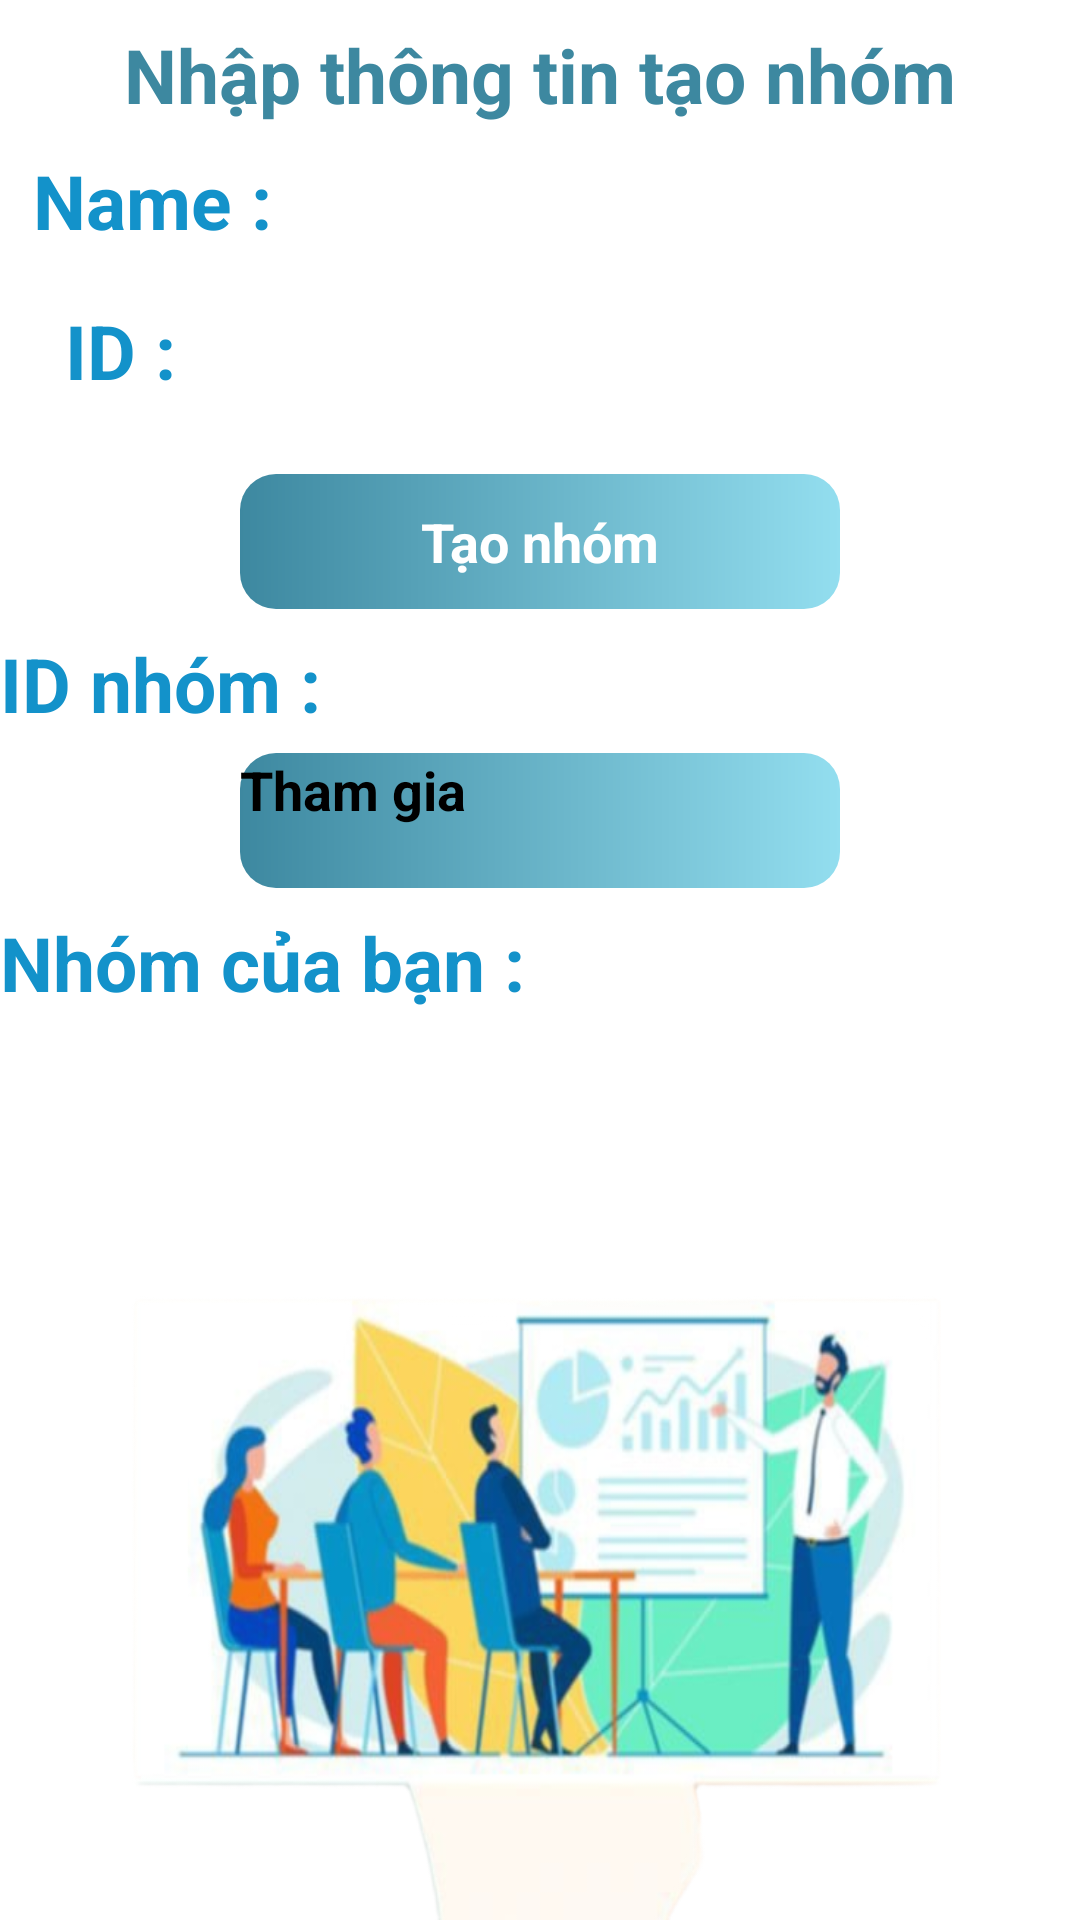

Write the Android layout XML for this screen, with the resource values it uses.
<!-- AndroidManifest.xml: application theme Theme.MoneyMate -->
<!-- res/layout/activity_group.xml -->
<?xml version="1.0" encoding="utf-8"?>
<ScrollView xmlns:android="http://schemas.android.com/apk/res/android"
    xmlns:app="http://schemas.android.com/apk/res-auto"
    xmlns:tools="http://schemas.android.com/tools"
    android:id="@+id/main"
    android:layout_width="match_parent"
    android:layout_height="match_parent"
    android:fillViewport="true"
    android:background="@drawable/group"
    tools:context=".controller.activity.group">

    <LinearLayout
        android:id="@+id/inputLayout"
        android:layout_width="match_parent"
        android:layout_height="wrap_content"
        android:orientation="vertical">

        <TextView
            android:id="@+id/textView2"
            android:layout_width="match_parent"
            android:layout_height="50dp"
            android:gravity="center"
            android:text="Nhập thông tin tạo nhóm"
            android:textColor="#3D88A0"
            android:textSize="25sp"
            android:textStyle="bold" />

        <LinearLayout
            android:layout_width="match_parent"
            android:layout_height="50dp"
            android:orientation="horizontal">

            <TextView
                android:id="@+id/textView4"
                android:layout_width="wrap_content"
                android:layout_height="wrap_content"
                android:layout_weight="1"
                android:gravity="center"
                android:text="Name :"
                android:textColor="#1392CA"
                android:textSize="25sp"
                android:textStyle="bold" />

            <EditText
                android:id="@+id/edt_Name"
                android:layout_width="wrap_content"
                android:layout_height="wrap_content"
                android:layout_weight="1"
                android:ems="10"
                android:inputType="text"
                android:textSize="20dp" />
        </LinearLayout>

        <LinearLayout
            android:layout_width="match_parent"
            android:layout_height="50dp"
            android:orientation="horizontal">

            <TextView
                android:id="@+id/textView12"
                android:layout_width="wrap_content"
                android:layout_height="wrap_content"
                android:layout_weight="1"
                android:gravity="center"
                android:text="ID :"
                android:textColor="#1392CA"
                android:textSize="25sp"
                android:textStyle="bold" />

            <EditText
                android:id="@+id/edt_IDtao"
                android:layout_width="wrap_content"
                android:layout_height="wrap_content"
                android:layout_weight="1"
                android:ems="10"
                android:inputType="text"
                android:textSize="20dp" />
        </LinearLayout>

        <Button
            android:id="@+id/btn_Taonhom"
            android:layout_width="200dp"
            android:layout_height="45dp"
            android:layout_gravity="center_horizontal"
            android:gravity="center"
            android:text="Tạo nhóm"
            android:layout_marginTop="8dp"
            android:textColor="@color/white"
            android:textSize="18sp"
            android:textStyle="bold"
            android:background="@drawable/btn_login"
            app:backgroundTint="@null"/>

        <LinearLayout
            android:layout_width="match_parent"
            android:layout_height="40dp"
            android:orientation="horizontal">

            <TextView
                android:id="@+id/textView26"
                android:layout_width="wrap_content"
                android:layout_height="30dp"
                android:layout_marginTop="8dp"
                android:layout_weight="1"
                android:text="ID nhóm :"
                android:textColor="#1392CA"
                android:textSize="25sp"
                android:textStyle="bold" />

            <EditText
                android:id="@+id/edt_IDthamgia"
                android:layout_width="wrap_content"
                android:layout_height="wrap_content"
                android:layout_marginTop="8dp"
                android:layout_weight="1"
                android:ems="10"
                android:inputType="text" />
        </LinearLayout>

        <Button
            android:id="@+id/btn_Thamgia"
            android:layout_width="200dp"
            android:layout_height="45dp"
            android:layout_gravity="center_horizontal"
            android:text="Tham gia"
            android:textSize="18sp"
            android:textStyle="bold"
            android:layout_marginTop="8dp"
            android:background="@drawable/btn_login"
            app:backgroundTint="@null"/>

        <TextView
            android:id="@+id/textView15"
            android:layout_width="match_parent"
            android:layout_height="50dp"
            android:layout_marginTop="8dp"
            android:text="Nhóm của bạn :"
            android:textColor="#1392CA"
            android:textSize="25sp"
            android:textStyle="bold" />

        <ListView
            android:id="@+id/lv_Danhsachnhom"
            android:layout_width="match_parent"
            android:layout_height="wrap_content" />

        <ProgressBar
        android:id="@+id/loadingProgressBar"
        android:layout_width="wrap_content"
        android:layout_height="wrap_content"
        android:layout_gravity="center"
        android:visibility="gone" />


    </LinearLayout>
</ScrollView>
<!-- resources referenced by this layout -->
<resources>
  <color name="white">#FFFFFFFF</color>
  <!-- drawable btn_login (drawable) -->
  <?xml version="1.0" encoding="utf-8"?>
  <shape
      android:shape="rectangle"
      xmlns:android="http://schemas.android.com/apk/res/android">
      <size android:width="200dp"
          android:height="30dp"/>
      <gradient android:startColor="#3D88A0"
              android:endColor="#93DEEF"/>
      <corners android:radius="12dp"/>
  </shape>
  <!-- drawable group: png bitmap (drawable, 206771 bytes) -->
</resources>
